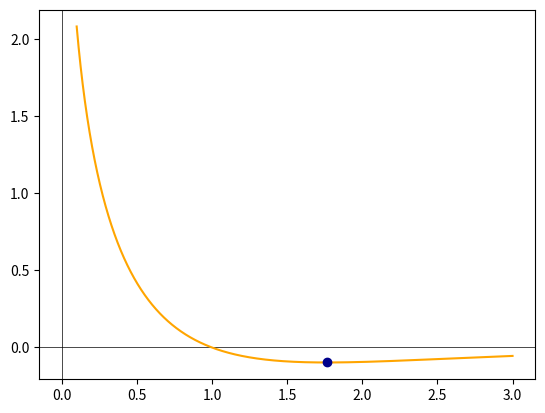

Generate this figure with matplotlib:
import matplotlib.pyplot as plt
import numpy as np

rounding_value=3
point = 0

def f(x):
    return -np.exp(-x) * np.log(x)

def golden_count(i = -1, a=0.1,b=3, eps = 10**-rounding_value, golden = (-1 + 5 ** 0.5) / 2 ):
    if i==-1:
        print('Golden count method')
    global point
    i += 1
    c1 = a + golden * (a + golden * (b - a) - a)
    c2 = a + golden * (b - a)
    print("i=", i, "c=", round((a + golden * (b - a)), rounding_value), "a=", round(a, rounding_value),
          "b=", round(b, rounding_value), "c1=", round(c1, rounding_value), "c2=",
          round(c2, rounding_value), "f1=", round(f(c1), rounding_value),
          "f2=", round(f(c2), rounding_value))
    if f(c1) < f(c2):
        b = c2
    else:
        a = c1
    if (abs(b) - abs(a)) > eps:
        golden_count(i,a,b)
    else:
        print((a + b) / 2, f((a + b) / 2),'\n')
        point = (a + b) / 2

def half_count(i = -1, a=0.1,b=3, eps = 1 * 10**-rounding_value ):
    if i==-1:
        print('Half count method')
    global point
    delta = (abs(b) - abs(a)) * 0.0001
    i += 1
    c = (a + b) / 2
    c1 = c - delta
    c2 = c + delta
    print("i=", i, "c=", round(c, rounding_value), "a=", round(a, rounding_value),
          "b=", round(b, rounding_value), "c1=", round(c - delta, rounding_value), "c2=",
          round(c + delta, rounding_value), "f1=", round(f(c - delta), rounding_value),
          "f2=", round(f(c + delta), rounding_value))
    if f(c1) < f(c2):
        b = c2
    else:
        a = c1
    if (abs(b) - abs(a)) > eps:
        half_count(i,a,b)
    else:
        print((a + b) / 2, f((a + b) / 2),'\n')
        point=(a+b)/2

half_count()
golden_count()

plt.axhline(0, color='black', linewidth=.5, zorder=0)
plt.axvline(0, color='black', linewidth=.5, zorder=0)
values = np.linspace(0.1,3,10000)
plt.plot(values,f(values), color = 'orange', zorder=1)
plt.scatter(point,f(point), color = 'darkblue', zorder=2)
plt.show()
